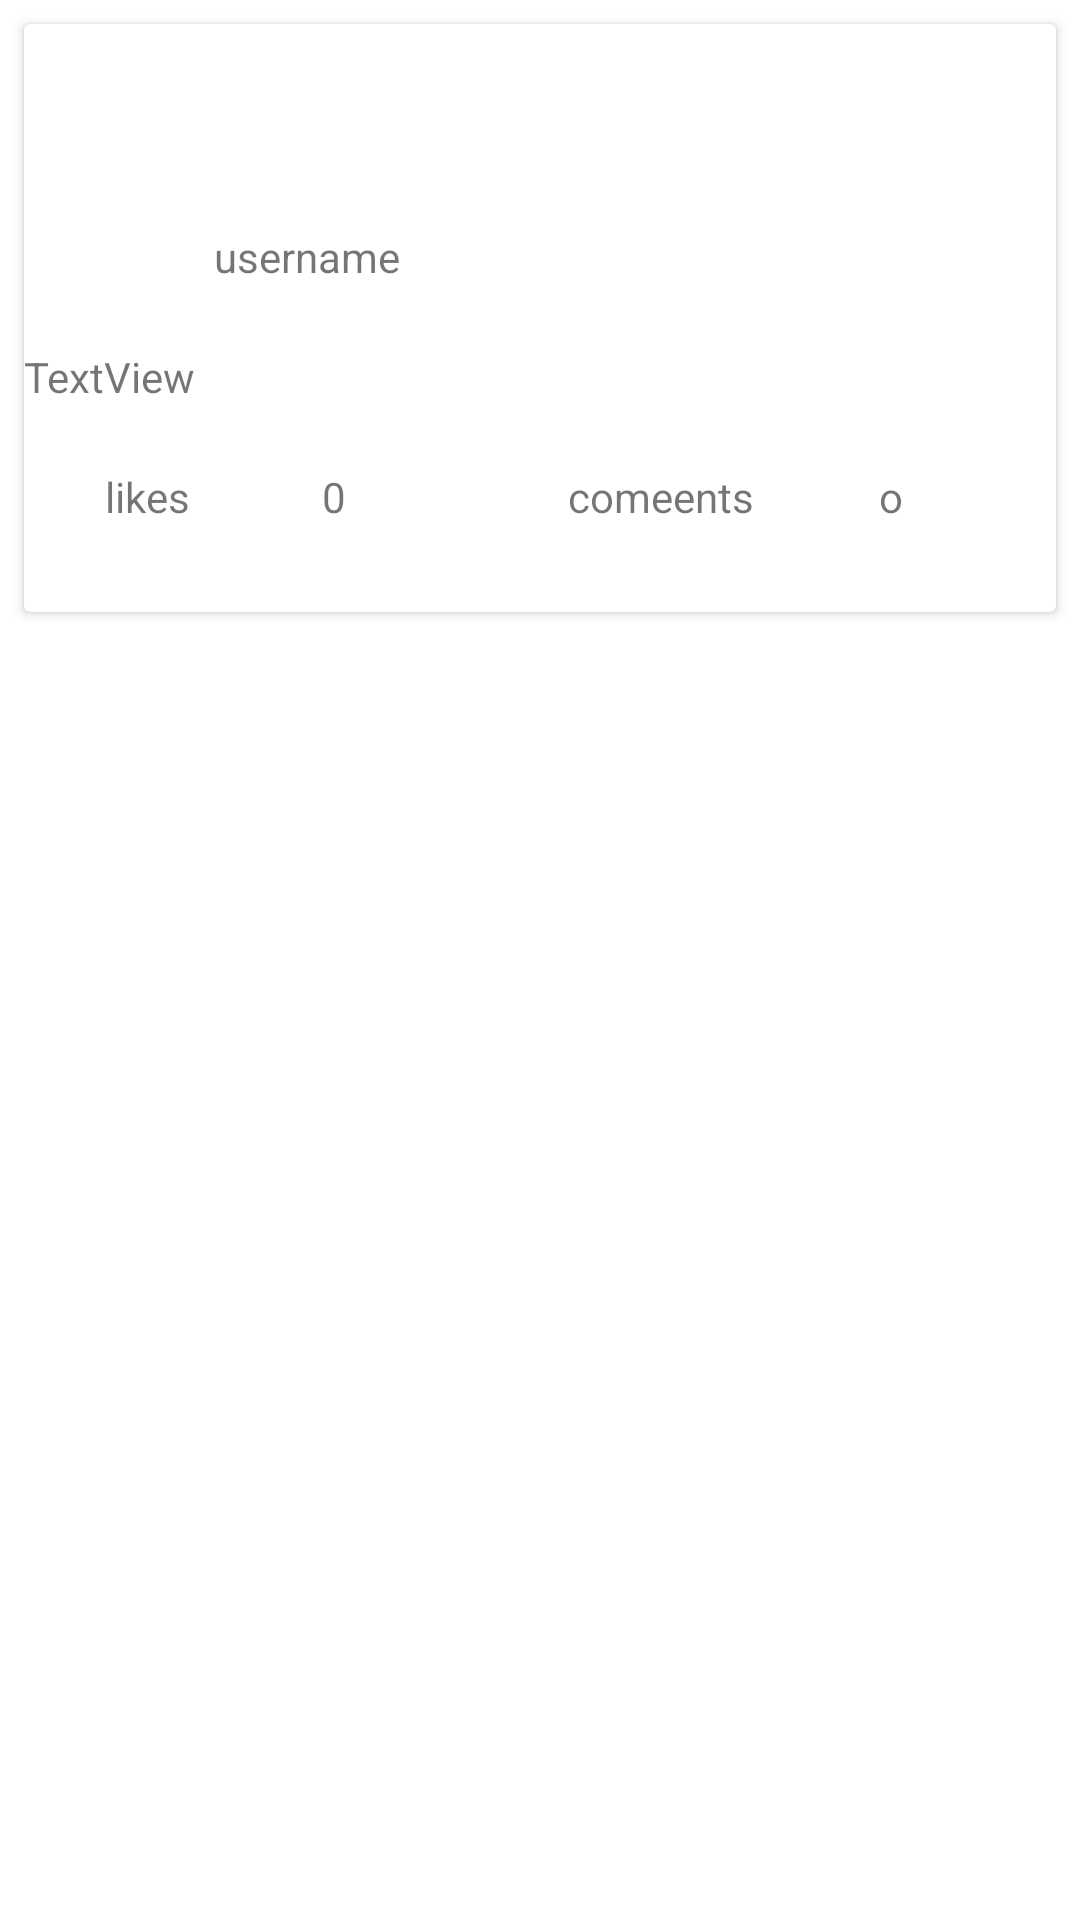

Reconstruct the res/layout file that produces this screen, plus the resources it refers to.
<!-- AndroidManifest.xml: application theme Theme.TwitterMwitu -->
<!-- res/layout/tweet.xml -->
<?xml version="1.0" encoding="utf-8"?>
<LinearLayout xmlns:android="http://schemas.android.com/apk/res/android"
    xmlns:app="http://schemas.android.com/apk/res-auto"
    xmlns:tools="http://schemas.android.com/tools"
    android:id="@+id/thetweet"
    android:layout_width="match_parent"
    android:layout_height="wrap_content"
    android:orientation="vertical">

    <androidx.cardview.widget.CardView
        android:id="@+id/tweetCardView"
        android:layout_width="match_parent"
        android:layout_height="wrap_content"
        android:layout_margin="8dp"
        android:foreground="?android:attr/selectableItemBackground"
        android:clickable="true"
        android:focusable="true"
        android:elevation="4dp"
        android:radius="8dp"> >\

        <androidx.constraintlayout.widget.ConstraintLayout
            android:id="@+id/UserName"
            android:layout_width="match_parent"
            android:layout_height="196dp">

            <TextView
                android:id="@+id/textView7"
                android:layout_width="match_parent"
                android:layout_height="wrap_content"
                android:layout_marginTop="108dp"
                android:text="TextView"
                app:layout_constraintEnd_toEndOf="parent"
                app:layout_constraintHorizontal_bias="0.0"
                app:layout_constraintStart_toStartOf="parent"
                app:layout_constraintTop_toTopOf="parent" />

            <TextView
                android:id="@+id/textView8"
                android:layout_width="wrap_content"
                android:layout_height="wrap_content"
                android:layout_marginTop="68dp"
                android:text="username"
                app:layout_constraintEnd_toEndOf="parent"
                app:layout_constraintHorizontal_bias="0.225"
                app:layout_constraintStart_toStartOf="parent"
                app:layout_constraintTop_toTopOf="parent" />

            <TextView
                android:id="@+id/likes"
                android:layout_width="wrap_content"
                android:layout_height="wrap_content"
                android:layout_marginTop="148dp"
                android:text="likes"
                app:layout_constraintEnd_toEndOf="parent"
                app:layout_constraintHorizontal_bias="0.086"
                app:layout_constraintStart_toStartOf="parent"
                app:layout_constraintTop_toTopOf="parent" />

            <TextView
                android:id="@+id/Likes"
                android:layout_width="wrap_content"
                android:layout_height="wrap_content"
                android:layout_marginTop="148dp"
                android:text="0"
                app:layout_constraintEnd_toEndOf="parent"
                app:layout_constraintHorizontal_bias="0.296"
                app:layout_constraintStart_toStartOf="parent"
                app:layout_constraintTop_toTopOf="parent" />

            <TextView
                android:id="@+id/comments"
                android:layout_width="wrap_content"
                android:layout_height="wrap_content"
                android:layout_marginTop="148dp"
                android:text="comeents"
                app:layout_constraintEnd_toEndOf="parent"
                app:layout_constraintHorizontal_bias="0.643"
                app:layout_constraintStart_toStartOf="parent"
                app:layout_constraintTop_toTopOf="parent" />

            <TextView
                android:id="@+id/Comments"
                android:layout_width="wrap_content"
                android:layout_height="wrap_content"
                android:layout_marginTop="148dp"
                android:text="o"
                app:layout_constraintEnd_toEndOf="parent"
                app:layout_constraintHorizontal_bias="0.848"
                app:layout_constraintStart_toStartOf="parent"
                app:layout_constraintTop_toTopOf="parent" />

            <ImageView
                android:id="@+id/imageView16"
                android:layout_width="69dp"
                android:layout_height="71dp"
                android:layout_marginTop="16dp"
                app:layout_constraintEnd_toEndOf="parent"
                app:layout_constraintHorizontal_bias="0.0"
                app:layout_constraintStart_toStartOf="parent"
                app:layout_constraintTop_toTopOf="parent"
                app:srcCompat="@drawable/profilepic" />
        </androidx.constraintlayout.widget.ConstraintLayout>

    </androidx.cardview.widget.CardView>

</LinearLayout>
<!-- resources referenced by this layout -->
<resources>
  <style name="Theme.TwitterMwitu" parent="Theme.MaterialComponents.DayNight.DarkActionBar">
          
          <item name="colorPrimary">@color/purple_500</item>
          <item name="colorPrimaryVariant">@color/purple_700</item>
          <item name="colorOnPrimary">@color/white</item>
          
          <item name="colorSecondary">@color/teal_200</item>
          <item name="colorSecondaryVariant">@color/teal_700</item>
          <item name="colorOnSecondary">@color/black</item>
          
          <item name="android:statusBarColor">?attr/colorPrimaryVariant</item>
          
      </style>
  <!-- not gathered from this repository: default colours our renderer supplied (Android Studio template values) -->
  <color name="purple_500">#FF6200EE</color>
  <color name="purple_700">#FF3700B3</color>
  <color name="teal_200">#FF03DAC5</color>
  <color name="teal_700">#FF018786</color>
  <color name="black">#FF000000</color>
  <color name="white">#FFFFFFFF</color>
</resources>
